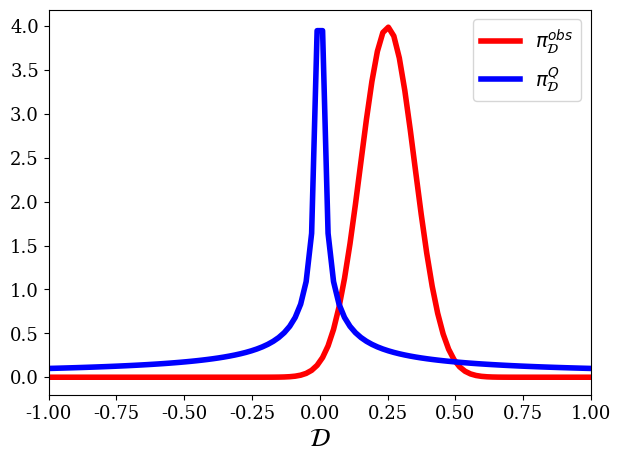
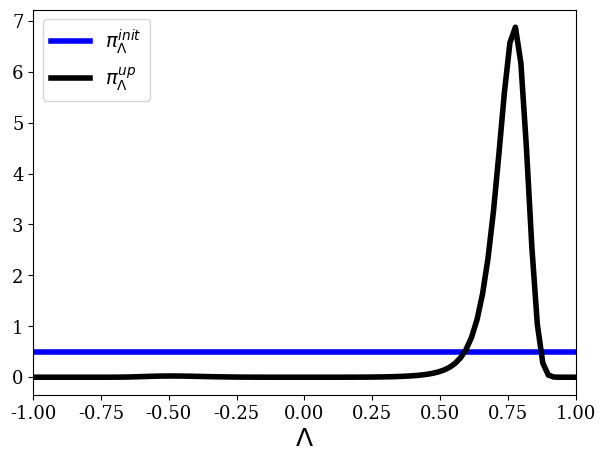
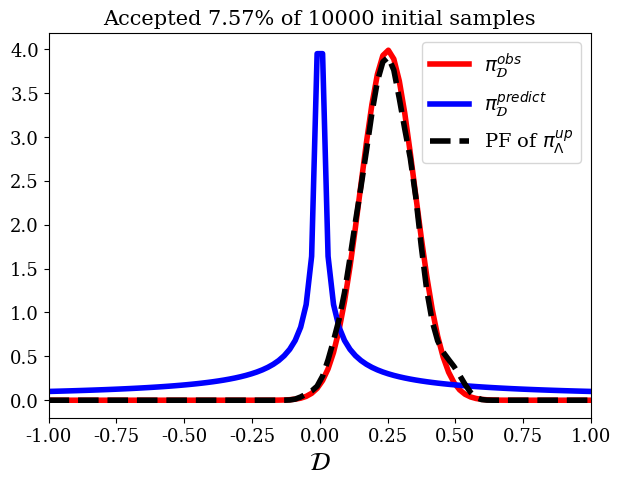
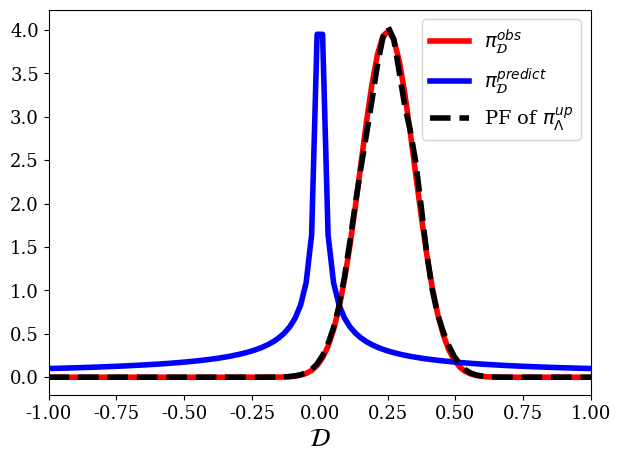

Here is the Python script that generated these plots, in order:
##################################################################
####### This file is used to generate Figures in Chapter2 ########
##################################################################
import os
import numpy as np
from scipy.stats import norm, uniform 
from scipy.stats import gaussian_kde as kde 
import matplotlib.pyplot as plt

####### Plot Formatting ######
plt.rc('lines', linewidth = 4)
plt.rc('xtick', labelsize = 13)
plt.rc('ytick', labelsize = 13)
plt.rc('legend',fontsize=14)
plt.rcParams["font.family"] = "serif"
plt.rcParams['axes.labelsize'] = 18
plt.rcParams['axes.titlesize'] = 15
plt.rcParams['lines.markersize'] = 8
plt.rcParams['figure.figsize'] = (7.0, 5.0)

################################################################################
#### To make it cleaner, create Directory "images" to store all the figures ####
################################################################################
imagepath = os.path.join(os.getcwd(),"images")
os.makedirs(imagepath,exist_ok=True)

def QoI(lam,p): # defing a QoI mapping function
    q = lam**p
    return q

N, mu, sigma = int(1E4), 0.25, 0.1 # number of samples from initial and observed mean (mu) and st. dev (sigma)
np.random.seed(12345)
lam = np.random.uniform(low=-1,high=1,size=N) # sample set of the initial
# Evaluate the QoI map on this initial sample set
qvals_nonlinear = QoI(lam,5) # Evaluate lam^5 samples
# Estimate the push-forward density for the QoI
q_nonlinear_kde = kde( qvals_nonlinear )

#######################################################################
##### Plot the push-forward of the initial and observed densities #####
#######################################################################
fig = plt.figure()
qplot = np.linspace(-1,1, num=100)
observed_plot = plt.plot(qplot,norm.pdf(qplot, loc=mu, scale=sigma), 'r-', label="$\pi_\mathcal{D}^{obs}$")
pf_initial_plot = plt.plot(qplot,1/10*np.abs(qplot)**(-4/5),'b-', label="$\pi_\mathcal{D}^{Q}$")
plt.xlim([-1,1]) 
plt.xlabel("$\mathcal{D}$")
plt.legend()
plt.show();
fig.savefig("images/Background_pf.png")

##########################################
##### Plot the initial and posterior #####
##########################################
fig = plt.figure()
lam_plot = np.linspace(-1,1, num=100)
initial_plot = plt.plot(lam_plot,uniform.pdf(lam_plot, loc=-1, scale=2), 'b-', label="$\pi_\Lambda^{init}$")
pullback_plot = plt.plot(lam_plot,uniform.pdf(lam_plot, loc=-1, scale=2)*\
                         norm.pdf(QoI(lam_plot,5), loc=mu, scale=sigma)/(1/10*np.abs(QoI(lam_plot,5))**(-4/5)),'k-', label="$\pi_\Lambda^{up}$")
plt.xlim([-1,1])
plt.xlabel("$\Lambda$")
plt.legend()
plt.show();
fig.savefig("images/Background_pdf_on_lam.png")

def rejection_sampling(r):
    N = r.size # size of proposal sample set
    check = np.random.uniform(low=0,high=1,size=N) # create random uniform weights to check r against
    M = np.max(r)
    new_r = r/M # normalize weights 
    idx = np.where(new_r>=check)[0] # rejection criterion
    return idx

# Evaluate the observed density on the QoI sample set
obs_vals_nonlinear = norm.pdf(qvals_nonlinear, loc=mu, scale=sigma)
# Compute r
r_nonlinear = np.divide(obs_vals_nonlinear,1/10*np.abs(qvals_nonlinear)**(-4/5))
# Perform rejection sampling
samples_to_keep_nonlinear = rejection_sampling(r_nonlinear)
post_lam_nonlinear = lam[samples_to_keep_nonlinear]

##### Construct push-forward of the pullback density #####
post_q_nonlinear = qvals_nonlinear[samples_to_keep_nonlinear] 
postq_nl_kde = kde( post_q_nonlinear ) 
########################################################################################
# Plot the push-forward of the initial, observed density, and push-forward of pullback #
########################################################################################
fig = plt.figure() 
qplot = np.linspace(-1,1, num=100)
observed_plot = plt.plot(qplot,norm.pdf(qplot, loc=mu, scale=sigma), 'r-', label="$\pi_\mathcal{D}^{obs}$")
pf_initial_plot = plt.plot(qplot,1/10*np.abs(qplot)**(-4/5),'b-', label="$\pi_\mathcal{D}^{predict}$")
pf_post_plot = plt.plot(qplot,postq_nl_kde(qplot),'k--', label="PF of $\pi_\Lambda^{up}$")
plt.xlim([-1,1])
plt.xlabel("$\mathcal{D}$")
plt.legend()
title_str = 'Accepted %4.2f' %(post_q_nonlinear.size/N*100) +'% of ' + str(N) + ' initial samples'
plt.title(title_str)
plt.show();
fig.savefig("images/Background_comp_on_D.png")

########################
##### Weighted kde #####
########################
postq_nl_kde2 = kde( qvals_nonlinear, weights=r_nonlinear) 

fig = plt.figure() # Plot the push-forward of the initial, observed density, and push-forward of pullback
qplot = np.linspace(-1,1, num=100)
observed_plot = plt.plot(qplot,norm.pdf(qplot, loc=mu, scale=sigma), 'r-', label="$\pi_\mathcal{D}^{obs}$")
pf_initial_plot = plt.plot(qplot,1/10*np.abs(qplot)**(-4/5),'b-', label="$\pi_\mathcal{D}^{predict}$")
pf_post_plot = plt.plot(qplot,postq_nl_kde2(qplot),'k--', label="PF of $\pi_\Lambda^{up}$")
plt.xlim([-1,1])
plt.xlabel("$\mathcal{D}$")
plt.legend()
plt.show();
fig.savefig("images/Background_comp_on_D2.png")